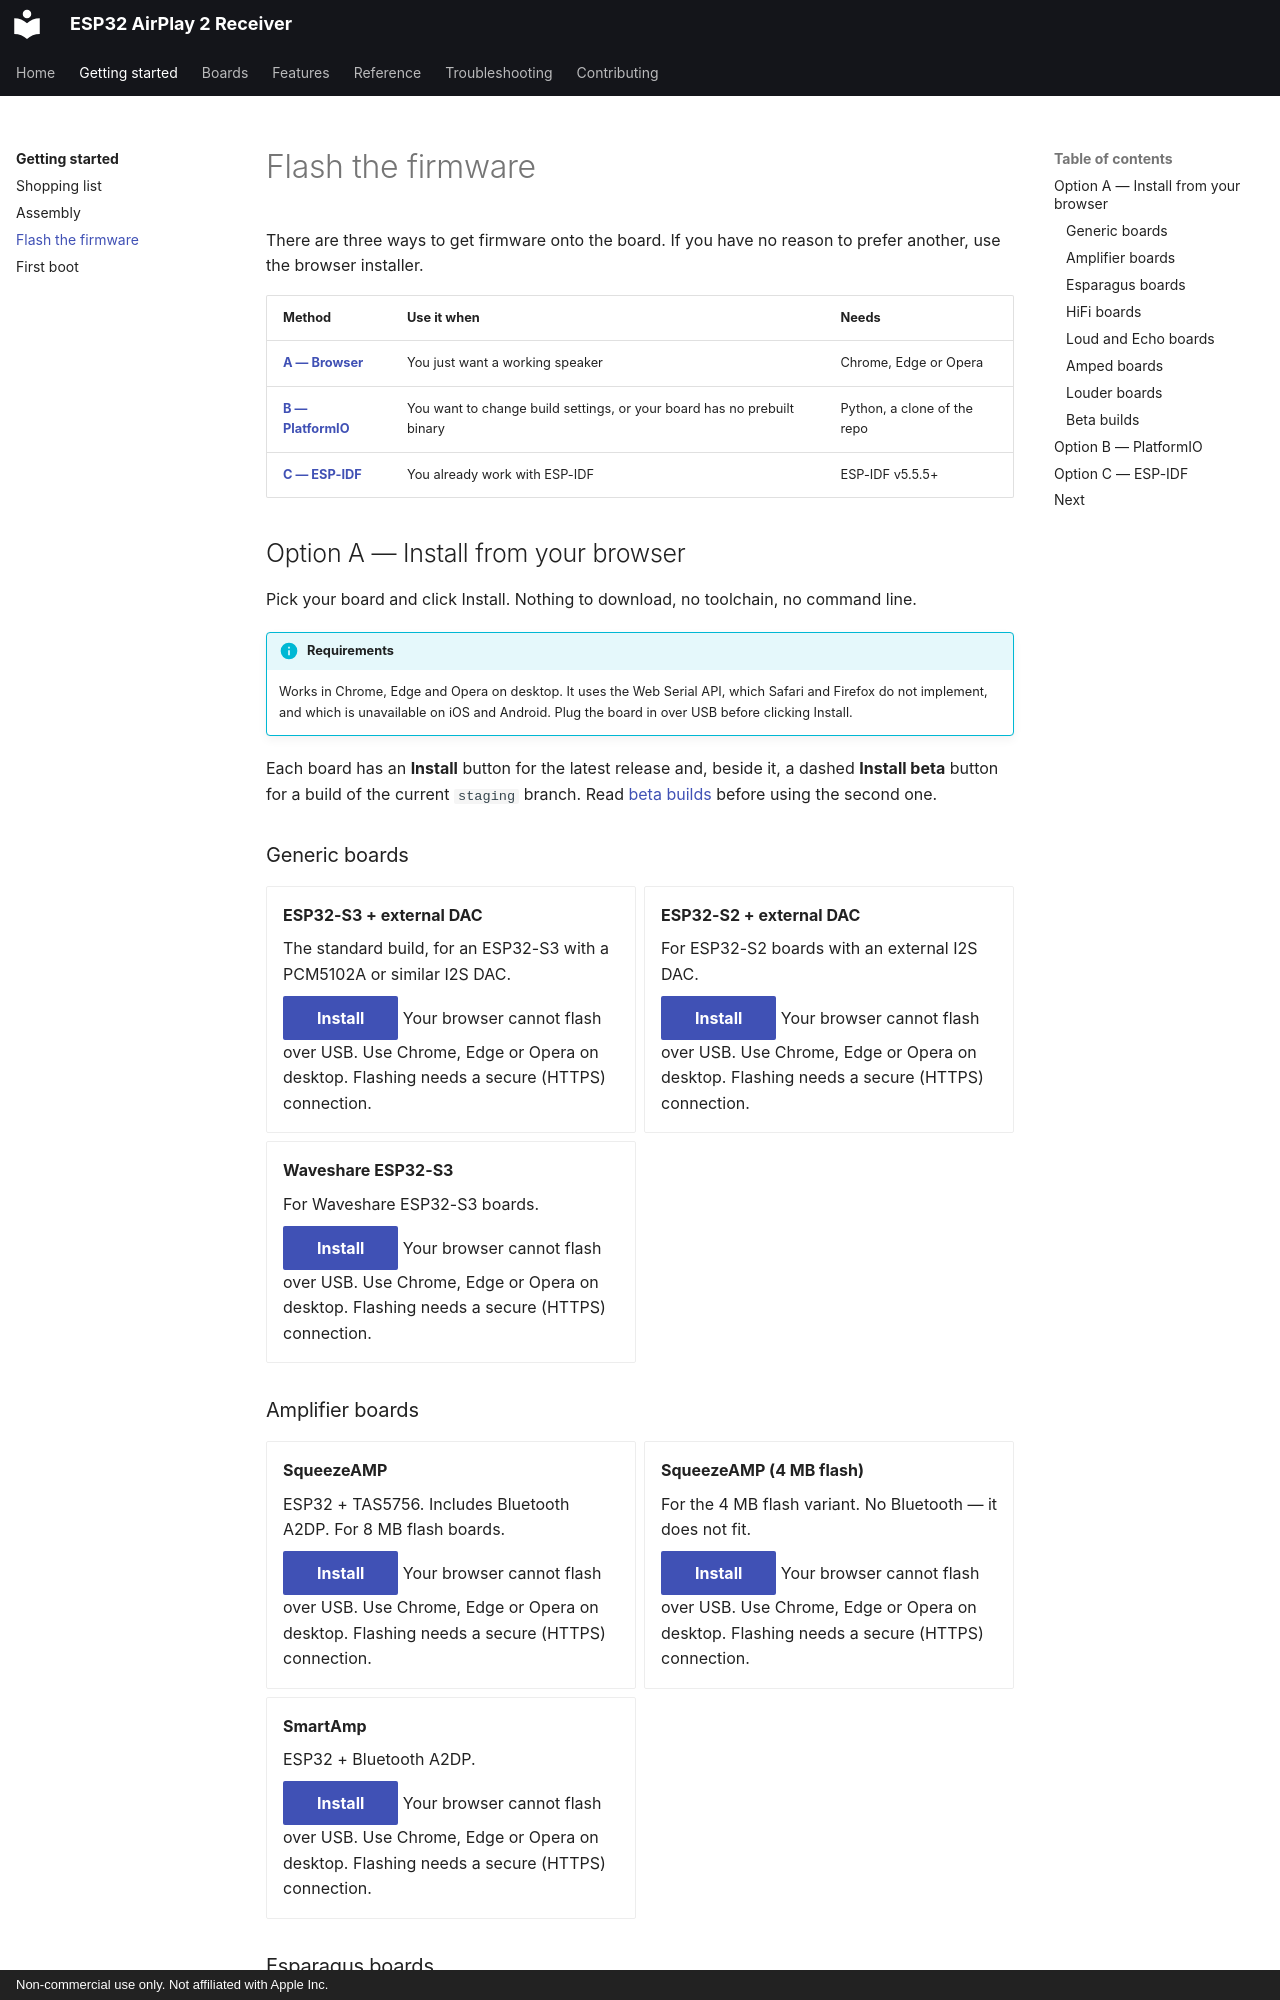

repository: wenghaoping/esp32-s3-airplay · page: getting-started/flashing/index.html · generator: mkdocs · copyright: Non-commercial use only. Not affiliated with Apple Inc.

# Flash the firmware

There are three ways to get firmware onto the board. If you have no reason to prefer
another, use the browser installer.

| Method | Use it when | Needs |
| --- | --- | --- |
| **[A — Browser](#option-a-install-from-your-browser)** | You just want a working speaker | Chrome, Edge or Opera |
| **[B — PlatformIO](#option-b-platformio)** | You want to change build settings, or your board has no prebuilt binary | Python, a clone of the repo |
| **[C — ESP-IDF](#option-c-esp-idf)** | You already work with ESP-IDF | ESP-IDF v5.5.5+ |

## Option A — Install from your browser

Pick your board and click Install. Nothing to download, no toolchain, no command line.

!!! info "Requirements"

    Works in Chrome, Edge and Opera on desktop. It uses the Web Serial API, which
    Safari and Firefox do not implement, and which is unavailable on iOS and Android.
    Plug the board in over USB before clicking Install.

Each board has an **Install** button for the latest release and, beside it, a dashed
**Install beta** button for a build of the current `staging` branch. Read
[beta builds](#beta-builds) before using the second one.

### Generic boards

<div class="grid cards" markdown>

-   __ESP32-S3 + external DAC__

    The standard build, for an ESP32-S3 with a PCM5102A or similar I2S DAC.

    <esp-web-install-button manifest="/esp32-s3-airplay/firmware/esp32s3.json">
      <button slot="activate" class="md-button md-button--primary">Install</button>
      <span slot="unsupported">Your browser cannot flash over USB. Use Chrome, Edge or Opera on desktop.</span>
      <span slot="not-allowed">Flashing needs a secure (HTTPS) connection.</span>
    </esp-web-install-button><esp-web-install-button class="install-beta" manifest="/esp32-s3-airplay/firmware/beta/esp32s3.json">
      <button slot="activate" class="md-button md-button--beta">Install beta</button>
      <span slot="unsupported"></span>
      <span slot="not-allowed"></span>
    </esp-web-install-button>

-   __ESP32-S2 + external DAC__

    For ESP32-S2 boards with an external I2S DAC.

    <esp-web-install-button manifest="/esp32-s3-airplay/firmware/esp32s2.json">
      <button slot="activate" class="md-button md-button--primary">Install</button>
      <span slot="unsupported">Your browser cannot flash over USB. Use Chrome, Edge or Opera on desktop.</span>
      <span slot="not-allowed">Flashing needs a secure (HTTPS) connection.</span>
    </esp-web-install-button><esp-web-install-button class="install-beta" manifest="/esp32-s3-airplay/firmware/beta/esp32s2.json">
      <button slot="activate" class="md-button md-button--beta">Install beta</button>
      <span slot="unsupported"></span>
      <span slot="not-allowed"></span>
    </esp-web-install-button>

-   __Waveshare ESP32-S3__

    For Waveshare ESP32-S3 boards.

    <esp-web-install-button manifest="/esp32-s3-airplay/firmware/waveshare-esp32s3.json">
      <button slot="activate" class="md-button md-button--primary">Install</button>
      <span slot="unsupported">Your browser cannot flash over USB. Use Chrome, Edge or Opera on desktop.</span>
      <span slot="not-allowed">Flashing needs a secure (HTTPS) connection.</span>
    </esp-web-install-button><esp-web-install-button class="install-beta" manifest="/esp32-s3-airplay/firmware/beta/waveshare-esp32s3.json">
      <button slot="activate" class="md-button md-button--beta">Install beta</button>
      <span slot="unsupported"></span>
      <span slot="not-allowed"></span>
    </esp-web-install-button>

</div>

### Amplifier boards

<div class="grid cards" markdown>

-   __SqueezeAMP__

    ESP32 + TAS5756. Includes Bluetooth A2DP. For 8 MB flash boards.

    <esp-web-install-button manifest="/esp32-s3-airplay/firmware/squeezeamp-bt.json">
      <button slot="activate" class="md-button md-button--primary">Install</button>
      <span slot="unsupported">Your browser cannot flash over USB. Use Chrome, Edge or Opera on desktop.</span>
      <span slot="not-allowed">Flashing needs a secure (HTTPS) connection.</span>
    </esp-web-install-button><esp-web-install-button class="install-beta" manifest="/esp32-s3-airplay/firmware/beta/squeezeamp-bt.json">
      <button slot="activate" class="md-button md-button--beta">Install beta</button>
      <span slot="unsupported"></span>
      <span slot="not-allowed"></span>
    </esp-web-install-button>

-   __SqueezeAMP (4 MB flash)__

    For the 4 MB flash variant. No Bluetooth — it does not fit.

    <esp-web-install-button manifest="/esp32-s3-airplay/firmware/squeezeamp-4m.json">
      <button slot="activate" class="md-button md-button--primary">Install</button>
      <span slot="unsupported">Your browser cannot flash over USB. Use Chrome, Edge or Opera on desktop.</span>
      <span slot="not-allowed">Flashing needs a secure (HTTPS) connection.</span>
    </esp-web-install-button><esp-web-install-button class="install-beta" manifest="/esp32-s3-airplay/firmware/beta/squeezeamp-4m.json">
      <button slot="activate" class="md-button md-button--beta">Install beta</button>
      <span slot="unsupported"></span>
      <span slot="not-allowed"></span>
    </esp-web-install-button>

-   __SmartAmp__

    ESP32 + Bluetooth A2DP.

    <esp-web-install-button manifest="/esp32-s3-airplay/firmware/smartamp.json">
      <button slot="activate" class="md-button md-button--primary">Install</button>
      <span slot="unsupported">Your browser cannot flash over USB. Use Chrome, Edge or Opera on desktop.</span>
      <span slot="not-allowed">Flashing needs a secure (HTTPS) connection.</span>
    </esp-web-install-button><esp-web-install-button class="install-beta" manifest="/esp32-s3-airplay/firmware/beta/smartamp.json">
      <button slot="activate" class="md-button md-button--beta">Install beta</button>
      <span slot="unsupported"></span>
      <span slot="not-allowed"></span>
    </esp-web-install-button>

</div>
